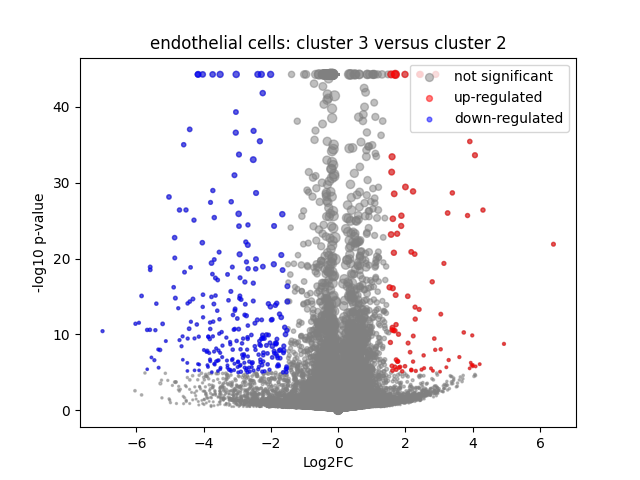

The data file committed next to this chart (first rows):
	gene	expression_1	expression_2	log2FC	-log10 p-val	significant
0	MIR1302-2HG	1.1641532e-09	-8.1490725e-09	-1.34147085e-05	44.25	0
1	FAM138A	1.1641532e-09	-8.1490725e-09	-1.34147085e-05	44.25	0
2	OR4F5	1.1641532e-09	-8.1490725e-09	-1.34147085e-05	44.25	0
3	AL627309.1	0.001738	0.0009396	-0.4975	0.1736	0
4	AL627309.3	1.1641532e-09	0.0009146	0.9371	0.4982	0
5	AL627309.2	1.1641532e-09	-8.1490725e-09	-1.34147085e-05	44.25	0
6	AL627309.5	0.003945	0.008344	0.9179	0.6534	0
7	AL627309.4	1.1641532e-09	-8.1490725e-09	-1.34147085e-05	44.25	0
8	AP006222.2	1.1641532e-09	-8.1490725e-09	-1.34147085e-05	44.25	0
9	AL732372.1	1.1641532e-09	-8.1490725e-09	-1.34147085e-05	44.25	0
10	OR4F29	1.1641532e-09	-8.1490725e-09	-1.34147085e-05	44.25	0
11	AC114498.1	1.1641532e-09	-8.1490725e-09	-1.34147085e-05	44.25	0
12	OR4F16	1.1641532e-09	-8.1490725e-09	-1.34147085e-05	44.25	0
13	AL669831.2	1.1641532e-09	-8.1490725e-09	-1.34147085e-05	44.25	0
14	LINC01409	0.022	0.016	-0.4356	0.4127	0
15	FAM87B	1.1641532e-09	-8.1490725e-09	-1.34147085e-05	44.25	0
16	LINC01128	0.09043	0.1158	0.3534	0.9895	0
17	LINC00115	0.004661	0.01211	1.212	1.27	0
18	FAM41C	0.01631	0.01654	0.0189	0.01258	0
19	AL645608.6	1.1641532e-09	-8.1490725e-09	-1.34147085e-05	44.25	0
20	AL645608.2	0.001705	0.0003797	-0.9712	0.348	0
21	AL645608.4	1.1641532e-09	-8.1490725e-09	-1.34147085e-05	44.25	0
22	LINC02593	0.01272	0.0002587	-3.446	1.587	0
23	SAMD11	0.08417	0.01262	-2.644	6.423	1
24	NOC2L	0.303	0.3115	0.03971	0.1337	0
25	KLHL17	0.02043	0.01964	-0.0539	0.03798	0
26	PLEKHN1	0.005057	0.000549	-1.967	0.855	0
27	PERM1	1.1641532e-09	-8.1490725e-09	-1.34147085e-05	44.25	0
28	AL645608.7	0.0114	0.006753	-0.6771	0.4134	0
29	HES4	0.3593	0.2521	-0.5093	3.76	0
30	ISG15	0.4671	0.3541	-0.3988	3.695	0
31	AL645608.1	1.1641532e-09	-8.1490725e-09	-1.34147085e-05	44.25	0
32	AGRN	0.1341	0.1306	-0.03805	0.07318	0
33	AL645608.5	1.1641532e-09	-8.1490725e-09	-1.34147085e-05	44.25	0
34	AL645608.8	1.1641532e-09	0.0008482	0.8861	0.4982	0
35	RNF223	1.1641532e-09	-8.1490725e-09	-1.34147085e-05	44.25	0
36	C1orf159	0.02916	0.03312	0.178	0.1822	0
37	AL390719.3	1.1641532e-09	0.001062	1.044	0.7837	0
38	LINC01342	1.1641532e-09	-8.1490725e-09	-1.34147085e-05	44.25	0
39	AL390719.2	1.1641532e-09	-8.1490725e-09	-1.34147085e-05	44.25	0
40	TTLL10-AS1	1.1641532e-09	-8.1490725e-09	-1.34147085e-05	44.25	0
41	TTLL10	1.1641532e-09	0.0004198	0.5057	0.4982	0
42	TNFRSF18	1.1641532e-09	0.000948	0.962	0.7369	0
43	TNFRSF4	0.01053	0.01014	-0.04938	0.02765	0
44	SDF4	0.7884	0.9383	0.2508	5.206	0
45	B3GALT6	0.3402	0.3809	0.1623	0.8968	0
46	C1QTNF12	0.005101	0.00413	-0.2501	0.09238	0
47	AL162741.1	1.1641532e-09	0.001287	1.194	0.8009	0
48	UBE2J2	0.4148	0.333	-0.3161	2.624	0
49	LINC01786	1.1641532e-09	0.0004476	0.5337	0.4982	0
50	SCNN1D	0.003133	0.003129	-0.001607	0.0006223	0
51	ACAP3	0.09377	0.08899	-0.07472	0.1191	0
52	PUSL1	0.1301	0.0922	-0.4925	1.611	0
53	INTS11	0.1932	0.189	-0.03087	0.07239	0
54	AL139287.1	1.1641532e-09	-8.1490725e-09	-1.34147085e-05	44.25	0
55	CPTP	0.08466	0.08926	0.07552	0.1236	0
56	TAS1R3	0.003746	0.006172	0.5954	0.3187	0
57	DVL1	0.087	0.1044	0.2602	0.5766	0
58	MXRA8	0.03368	0.008371	-1.888	2.509	0
59	AURKAIP1	1.385	1.234	-0.1674	5.923	0
... 36,541 more rows
